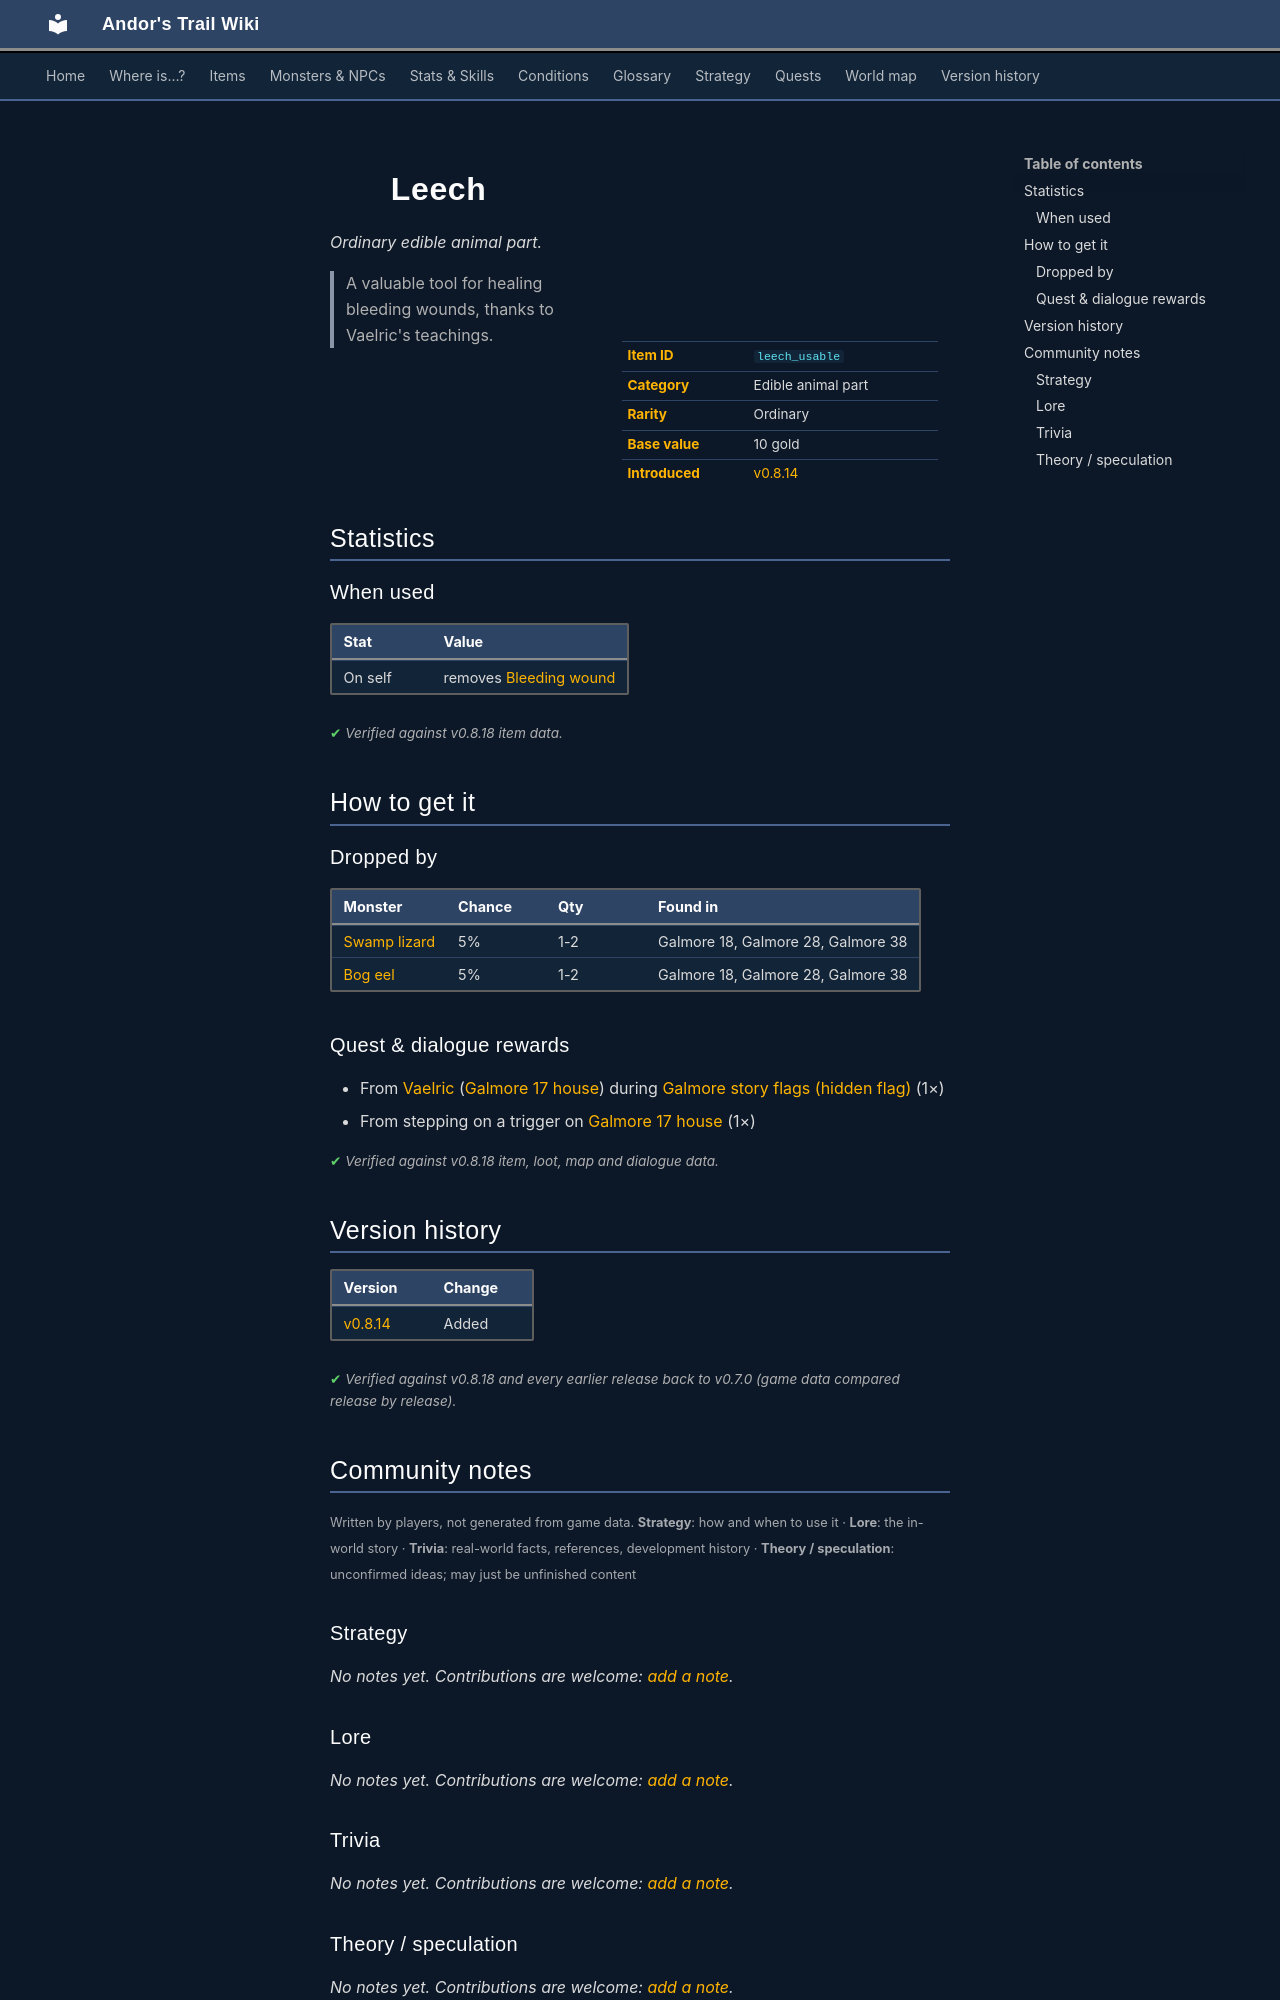

repository: asdfghjkl628/Andor-s-Trail-Wikiiii · page: items/leech_usable/index.html · generator: mkdocs

---
description: "Leech is a ordinary edible animal part in Andor's Trail. How to get it: monster drops, quests and dialogue. A valuable tool for healing bleeding wounds, thanks to Vaelric's teachings."
---

# ![](../assets/icons/items/items_newb_686.png){ .sprite } Leech

*Ordinary edible animal part.*

<div class="infobox" markdown>

<p class="ib-img"><img class="sprite" src="../../assets/icons/items/items_newb_686.png" alt=""></p>

| | |
|---|---|
| **Item ID** | `leech_usable` |
| **Category** | Edible animal part |
| **Rarity** | Ordinary |
| **Base value** | 10 gold |
| **Introduced** | [v0.8.14](../versions/0.8.14.md) |

</div>

> A valuable tool for healing bleeding wounds, thanks to Vaelric's teachings.

## Statistics

### When used

| Stat | Value |
|---|---|
| On self | removes [Bleeding wound](../conditions/bleeding_wound.md) |

<p class="verified">Verified against v0.8.18 item data.</p>

## How to get it

### Dropped by

| Monster | Chance | Qty | Found in |
|---|---|---|---|
| [Swamp lizard](../monsters/swamp_lizard.md#v-swamp_lizard_leech) | 5% | 1-2 | Galmore 18, Galmore 28, Galmore 38 |
| [Bog eel](../monsters/bog_eel.md#v-bog_eel_leech) | 5% | 1-2 | Galmore 18, Galmore 28, Galmore 38 |

### Quest & dialogue rewards

- From [Vaelric](../monsters/vaelric.md) ([Galmore 17 house](../maps/galmore_17_house.md)) during [Galmore story flags (hidden flag)](../quests/galmore_nondisplayed.md#stage-59) (1×)
- From stepping on a trigger on [Galmore 17 house](../maps/galmore_17_house.md) (1×)


<p class="verified">Verified against v0.8.18 item, loot, map and dialogue data.</p>


## Version history

| Version | Change |
|---|---|
| [v0.8.14](../versions/0.8.14.md) | Added |

<p class="verified">Verified against v0.8.18 and every earlier release back to v0.7.0 (game data compared release by release).</p>


## Community notes

<small>Written by players, not generated from game data. **Strategy**: how and when to use it · **Lore**: the in-world story · **Trivia**: real-world facts, references, development history · **Theory / speculation**: unconfirmed ideas; may just be unfinished content</small>

### Strategy

*No notes yet. Contributions are welcome: [add a note](https://github.com/asdfghjkl628/Andor-s-Trail-Wikiiii/new/main/notes/items?filename=leech_usable.md&value=%23%23%20Strategy%0A%0A%3C%21--%20how%20and%20when%20to%20use%20it%20--%3E%0A%0A%23%23%20Lore%0A%0A%3C%21--%20the%20in-world%20story%20--%3E%0A%0A%23%23%20Trivia%0A%0A%3C%21--%20real-world%20facts%2C%20references%2C%20development%20history%20--%3E%0A%0A%23%23%20Theory%20/%20speculation%0A%0A%3C%21--%20unconfirmed%20ideas%3B%20may%20just%20be%20unfinished%20content%20--%3E%0A).*

### Lore

*No notes yet. Contributions are welcome: [add a note](https://github.com/asdfghjkl628/Andor-s-Trail-Wikiiii/new/main/notes/items?filename=leech_usable.md&value=%23%23%20Strategy%0A%0A%3C%21--%20how%20and%20when%20to%20use%20it%20--%3E%0A%0A%23%23%20Lore%0A%0A%3C%21--%20the%20in-world%20story%20--%3E%0A%0A%23%23%20Trivia%0A%0A%3C%21--%20real-world%20facts%2C%20references%2C%20development%20history%20--%3E%0A%0A%23%23%20Theory%20/%20speculation%0A%0A%3C%21--%20unconfirmed%20ideas%3B%20may%20just%20be%20unfinished%20content%20--%3E%0A).*

### Trivia

*No notes yet. Contributions are welcome: [add a note](https://github.com/asdfghjkl628/Andor-s-Trail-Wikiiii/new/main/notes/items?filename=leech_usable.md&value=%23%23%20Strategy%0A%0A%3C%21--%20how%20and%20when%20to%20use%20it%20--%3E%0A%0A%23%23%20Lore%0A%0A%3C%21--%20the%20in-world%20story%20--%3E%0A%0A%23%23%20Trivia%0A%0A%3C%21--%20real-world%20facts%2C%20references%2C%20development%20history%20--%3E%0A%0A%23%23%20Theory%20/%20speculation%0A%0A%3C%21--%20unconfirmed%20ideas%3B%20may%20just%20be%20unfinished%20content%20--%3E%0A).*
